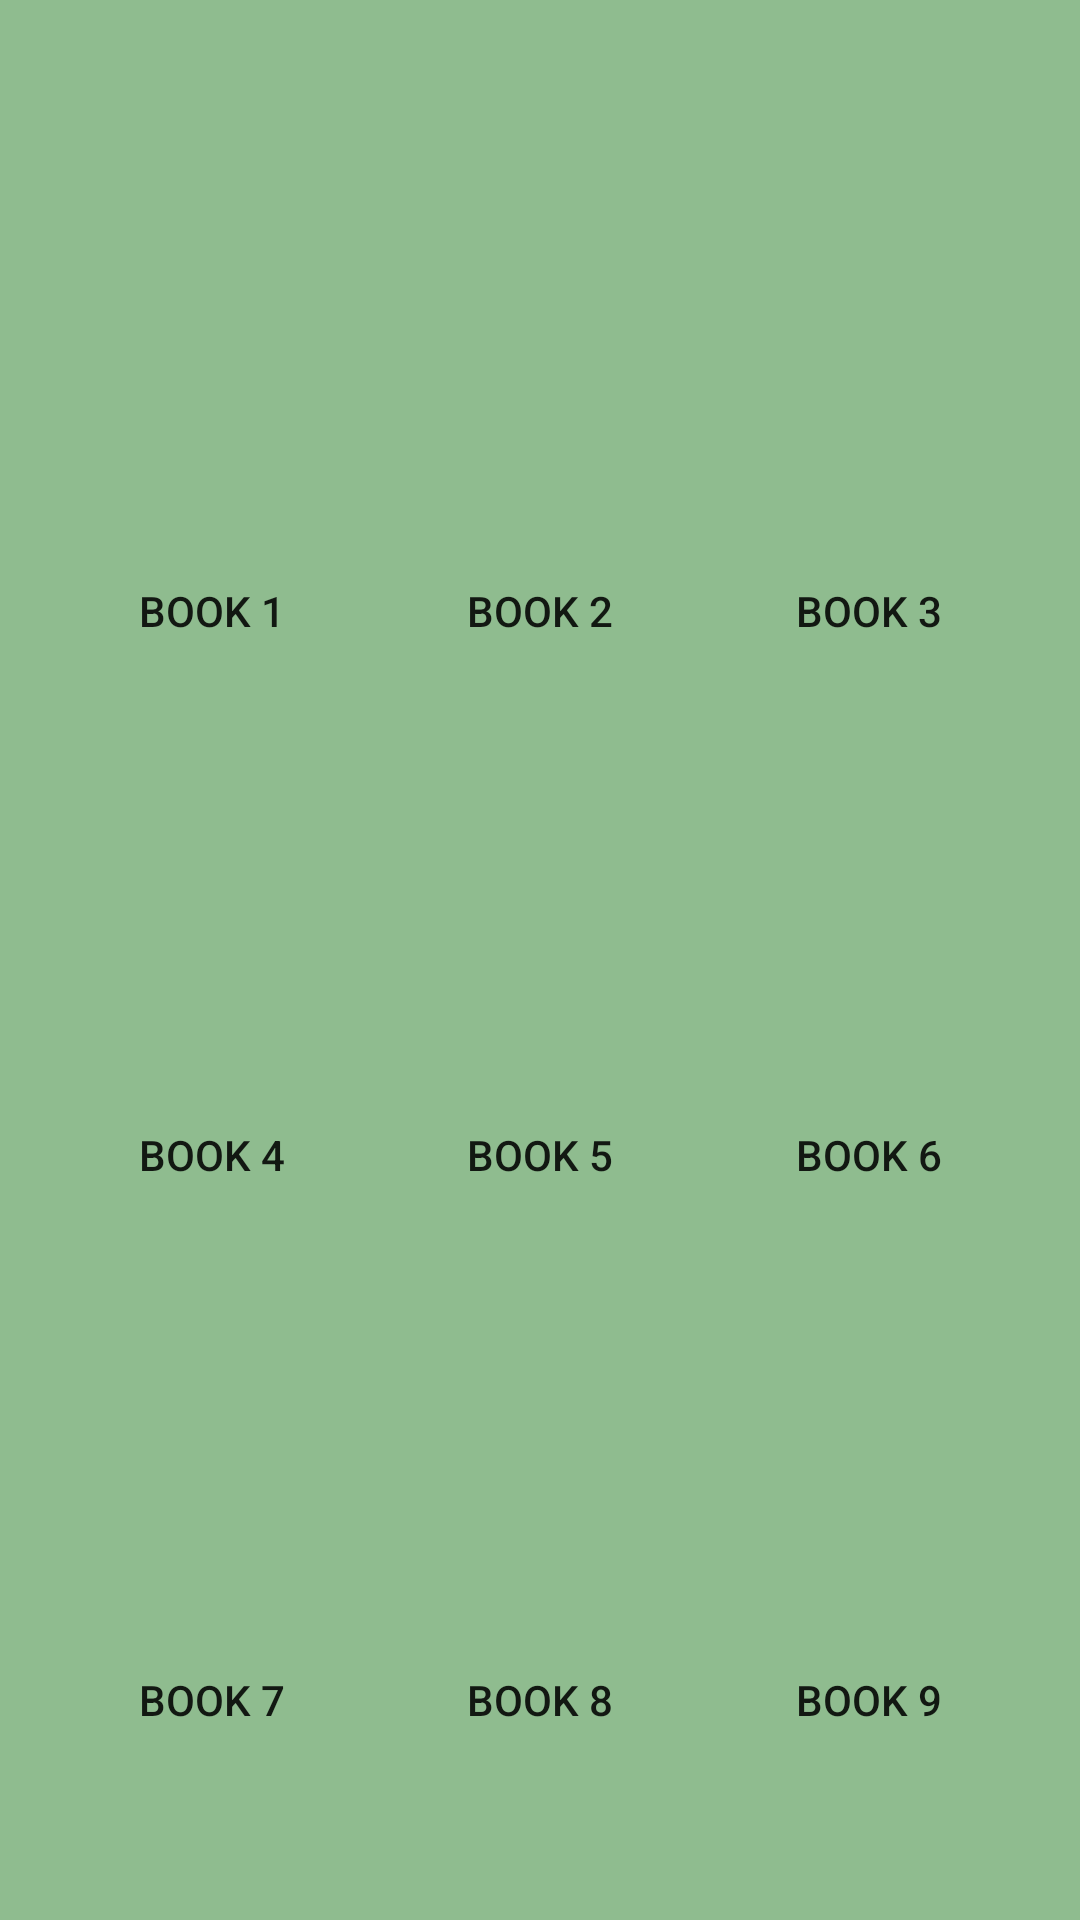

This screen was rendered from an Android layout file. Write that file and the resources it references.
<!-- AndroidManifest.xml: application theme AppTheme -->
<!-- res/layout/activity_book.xml -->
<?xml version="1.0" encoding="utf-8"?>
<android.support.constraint.ConstraintLayout
  xmlns:android="http://schemas.android.com/apk/res/android"
  xmlns:app="http://schemas.android.com/apk/res-auto"
  xmlns:tools="http://schemas.android.com/tools"
  android:layout_width="match_parent"
  android:layout_height="match_parent"
  android:background="@color/colorPrimary"
  tools:context=".controller.BookActivity">

  <Button
    android:id="@+id/button1"
    style="@style/Widget.AppCompat.Button.Borderless"
    android:layout_width="78dp"
    android:layout_height="44dp"
    android:text="Book 1"
    app:layout_constraintBottom_toTopOf="@+id/imageButton4"
    app:layout_constraintEnd_toStartOf="@+id/button2"
    app:layout_constraintHorizontal_bias="0.5"
    app:layout_constraintStart_toStartOf="parent"
    app:layout_constraintTop_toBottomOf="@+id/imageButton1"
    app:layout_constraintVertical_bias="0.0"/>
  <Button
    android:id="@+id/button2"
    style="@style/Widget.AppCompat.Button.Borderless"
    android:layout_width="78dp"
    android:layout_height="44dp"
    android:text="Book 2"
    app:layout_constraintBottom_toTopOf="@+id/imageButton5"
    app:layout_constraintEnd_toStartOf="@+id/button3"
    app:layout_constraintHorizontal_bias="0.5"
    app:layout_constraintStart_toEndOf="@+id/button1"
    app:layout_constraintTop_toBottomOf="@+id/imageButton2"
    app:layout_constraintVertical_bias="0.0"/>
  <Button
    android:id="@+id/button3"
    style="@style/Widget.AppCompat.Button.Borderless"
    android:layout_width="78dp"
    android:layout_height="44dp"
    android:text="Book 3"
    app:layout_constraintBottom_toTopOf="@+id/imageButton6"
    app:layout_constraintEnd_toEndOf="parent"
    app:layout_constraintHorizontal_bias="0.5"
    app:layout_constraintStart_toEndOf="@+id/button2"
    app:layout_constraintTop_toBottomOf="@+id/imageButton3"
    app:layout_constraintVertical_bias="0.0"/>
  <Button
    android:id="@+id/button6"
    style="@style/Widget.AppCompat.Button.Borderless"
    android:layout_width="78dp"
    android:layout_height="44dp"
    android:text="Book 6"
    app:layout_constraintBottom_toTopOf="@+id/imageButton9"
    app:layout_constraintEnd_toEndOf="parent"
    app:layout_constraintHorizontal_bias="0.5"
    app:layout_constraintStart_toEndOf="@+id/button5"
    app:layout_constraintTop_toBottomOf="@+id/imageButton6"
    app:layout_constraintVertical_bias="0.0"/>
  <Button
    android:id="@+id/button5"
    style="@style/Widget.AppCompat.Button.Borderless"
    android:layout_width="78dp"
    android:layout_height="44dp"
    android:text="Book 5"
    app:layout_constraintBottom_toTopOf="@+id/imageButton8"
    app:layout_constraintEnd_toStartOf="@+id/button6"
    app:layout_constraintHorizontal_bias="0.5"
    app:layout_constraintStart_toEndOf="@+id/button4"
    app:layout_constraintTop_toBottomOf="@+id/imageButton5"
    app:layout_constraintVertical_bias="0.0"/>
  <Button
    android:id="@+id/button4"
    style="@style/Widget.AppCompat.Button.Borderless"
    android:layout_width="78dp"
    android:layout_height="44dp"
    android:text="Book 4"
    app:layout_constraintBottom_toTopOf="@+id/imageButton7"
    app:layout_constraintEnd_toStartOf="@+id/button5"
    app:layout_constraintHorizontal_bias="0.5"
    app:layout_constraintStart_toStartOf="parent"
    app:layout_constraintTop_toBottomOf="@+id/imageButton4"
    app:layout_constraintVertical_bias="0.0"/>
  <Button
    android:id="@+id/button7"
    style="@style/Widget.AppCompat.Button.Borderless"
    android:layout_width="78dp"
    android:layout_height="44dp"
    android:text="Book 7"
    app:layout_constraintBottom_toBottomOf="parent"
    app:layout_constraintEnd_toStartOf="@+id/button8"
    app:layout_constraintHorizontal_bias="0.5"
    app:layout_constraintStart_toStartOf="parent"
    app:layout_constraintTop_toBottomOf="@+id/imageButton7"
    app:layout_constraintVertical_bias="0.0"/>
  <Button
    android:id="@+id/button8"
    style="@style/Widget.AppCompat.Button.Borderless"
    android:layout_width="78dp"
    android:layout_height="44dp"
    android:text="Book 8"
    app:layout_constraintBottom_toBottomOf="parent"
    app:layout_constraintEnd_toStartOf="@+id/button9"
    app:layout_constraintHorizontal_bias="0.5"
    app:layout_constraintStart_toEndOf="@+id/button7"
    app:layout_constraintTop_toBottomOf="@+id/imageButton8"
    app:layout_constraintVertical_bias="0.0"/>
  <Button
    android:id="@+id/button9"
    style="@style/Widget.AppCompat.Button.Borderless"
    android:layout_width="78dp"
    android:layout_height="44dp"
    android:text="Book 9"
    app:layout_constraintBottom_toBottomOf="parent"
    app:layout_constraintEnd_toEndOf="parent"
    app:layout_constraintHorizontal_bias="0.5"
    app:layout_constraintStart_toEndOf="@+id/button8"
    app:layout_constraintTop_toBottomOf="@+id/imageButton9"
    app:layout_constraintVertical_bias="0.0"/>
  <ImageButton
    android:id="@+id/imageButton1"
    android:layout_width="78dp"
    android:layout_height="86dp"
    android:adjustViewBounds="false"
    android:background="@null"
    android:cropToPadding="false"
    android:src="@drawable/bookimg2"
    app:layout_constraintBottom_toTopOf="@+id/imageButton4"
    app:layout_constraintEnd_toStartOf="@+id/imageButton2"
    app:layout_constraintHorizontal_bias="0.5"
    app:layout_constraintStart_toStartOf="parent"
    app:layout_constraintTop_toTopOf="parent"/>
  <ImageButton
    android:id="@+id/imageButton2"
    android:layout_width="78dp"
    android:layout_height="86dp"
    android:background="@null"
    android:src="@drawable/bookimg2"
    app:layout_constraintBottom_toTopOf="@+id/imageButton5"
    app:layout_constraintEnd_toStartOf="@+id/imageButton3"
    app:layout_constraintHorizontal_bias="0.5"
    app:layout_constraintStart_toEndOf="@+id/imageButton1"
    app:layout_constraintTop_toTopOf="parent"/>
  <ImageButton
    android:id="@+id/imageButton3"
    android:layout_width="78dp"
    android:layout_height="86dp"
    android:background="@null"
    android:src="@drawable/bookimg2"
    app:layout_constraintBottom_toTopOf="@+id/imageButton6"
    app:layout_constraintEnd_toEndOf="parent"
    app:layout_constraintHorizontal_bias="0.5"
    app:layout_constraintStart_toEndOf="@+id/imageButton2"
    app:layout_constraintTop_toTopOf="parent"/>
  <ImageButton
    android:id="@+id/imageButton4"
    android:layout_width="78dp"
    android:layout_height="86dp"
    android:background="@null"
    android:src="@drawable/bookimg2"
    app:layout_constraintBottom_toTopOf="@+id/imageButton7"
    app:layout_constraintEnd_toStartOf="@+id/imageButton5"
    app:layout_constraintHorizontal_bias="0.5"
    app:layout_constraintStart_toStartOf="parent"
    app:layout_constraintTop_toBottomOf="@+id/imageButton1"/>
  <ImageButton
    android:id="@+id/imageButton5"
    android:layout_width="78dp"
    android:layout_height="86dp"
    android:background="@null"
    android:src="@drawable/bookimg2"
    app:layout_constraintBottom_toTopOf="@+id/imageButton8"
    app:layout_constraintEnd_toStartOf="@+id/imageButton6"
    app:layout_constraintHorizontal_bias="0.5"
    app:layout_constraintStart_toEndOf="@+id/imageButton4"
    app:layout_constraintTop_toBottomOf="@+id/imageButton2"/>
  <ImageButton
    android:id="@+id/imageButton6"
    android:layout_width="78dp"
    android:layout_height="86dp"
    android:background="@null"
    android:src="@drawable/bookimg2"
    app:layout_constraintBottom_toTopOf="@+id/imageButton9"
    app:layout_constraintEnd_toEndOf="parent"
    app:layout_constraintHorizontal_bias="0.5"
    app:layout_constraintStart_toEndOf="@+id/imageButton5"
    app:layout_constraintTop_toBottomOf="@+id/imageButton3"/>
  <ImageButton
    android:id="@+id/imageButton7"
    android:layout_width="78dp"
    android:layout_height="86dp"
    android:background="@null"
    android:src="@drawable/bookimg2"
    app:layout_constraintBottom_toBottomOf="parent"
    app:layout_constraintEnd_toStartOf="@+id/imageButton8"
    app:layout_constraintHorizontal_bias="0.5"
    app:layout_constraintStart_toStartOf="parent"
    app:layout_constraintTop_toBottomOf="@+id/imageButton4"/>
  <ImageButton
    android:id="@+id/imageButton8"
    android:layout_width="78dp"
    android:layout_height="86dp"
    android:background="@null"
    android:src="@drawable/bookimg2"
    app:layout_constraintBottom_toBottomOf="parent"
    app:layout_constraintEnd_toStartOf="@+id/imageButton9"
    app:layout_constraintHorizontal_bias="0.5"
    app:layout_constraintStart_toEndOf="@+id/imageButton7"
    app:layout_constraintTop_toBottomOf="@+id/imageButton5"/>
  <ImageButton
    android:id="@+id/imageButton9"
    android:layout_width="78dp"
    android:layout_height="86dp"
    android:background="@null"
    android:src="@drawable/bookimg2"
    app:layout_constraintBottom_toBottomOf="parent"
    app:layout_constraintEnd_toEndOf="parent"
    app:layout_constraintHorizontal_bias="0.5"
    app:layout_constraintStart_toEndOf="@+id/imageButton8"
    app:layout_constraintTop_toBottomOf="@+id/imageButton6"/>

  <LinearLayout
    android:id="@+id/frag_container"
    android:orientation="vertical"
    android:layout_width="match_parent"
    android:layout_height="match_parent"></LinearLayout>

</android.support.constraint.ConstraintLayout>
<!-- resources referenced by this layout -->
<resources>
  <color name="colorPrimary">#8FBC8F</color>
  <style name="AppTheme" parent="Base.Theme.AppCompat.Light.DarkActionBar">
      
      <item name="colorPrimary">@color/colorPrimary</item>
      <item name="colorPrimaryDark">@color/colorPrimaryDark</item>
      <item name="colorAccent">@color/colorAccent</item>
    </style>
  <color name="colorPrimaryDark">#303F9F</color>
  <color name="colorAccent">#FF4081</color>
</resources>
